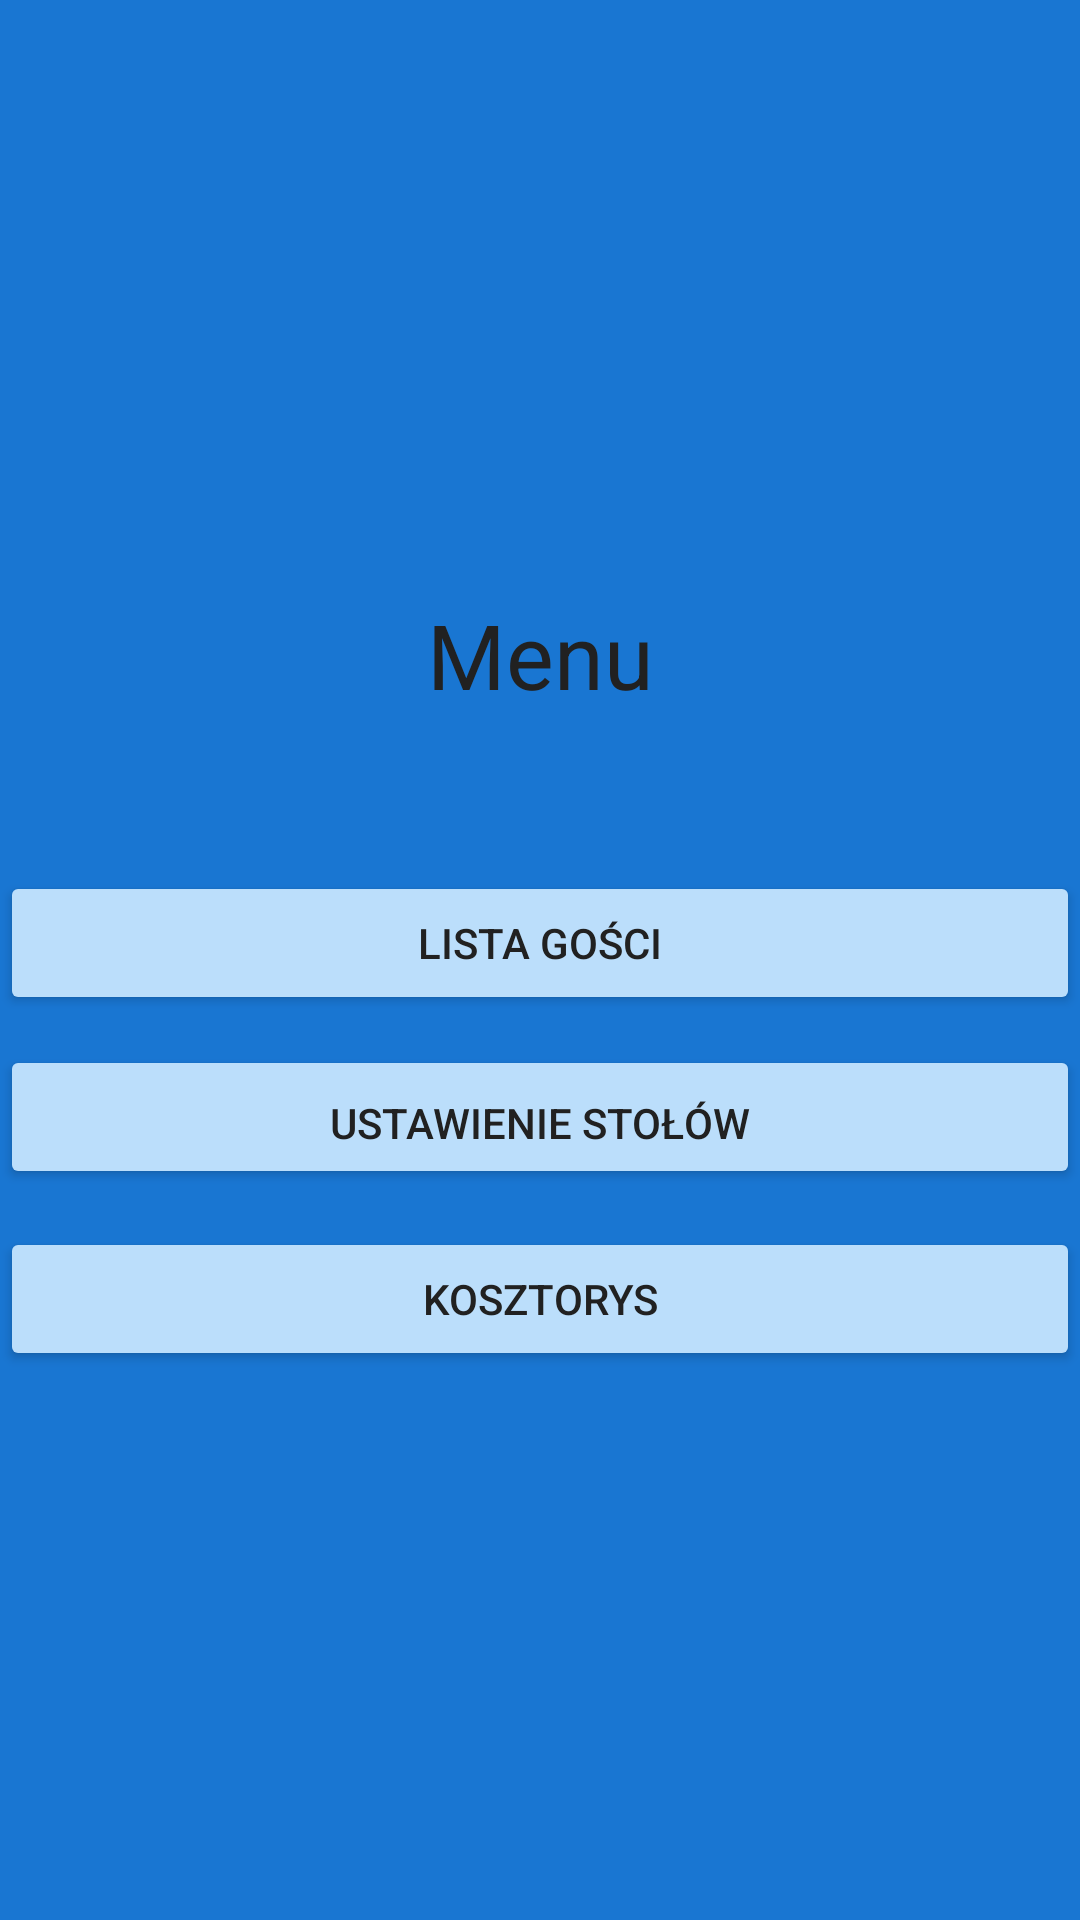

Write the Android layout XML for this screen, with the resource values it uses.
<!-- AndroidManifest.xml: application theme Theme.PlanerSlubny -->
<!-- res/layout/fragment_first.xml -->
<?xml version="1.0" encoding="utf-8"?>
<layout xmlns:android="http://schemas.android.com/apk/res/android"
    xmlns:app="http://schemas.android.com/apk/res-auto"
    xmlns:tools="http://schemas.android.com/tools">

    <data>

    </data>

    <FrameLayout
        android:layout_width="match_parent"
        android:layout_height="match_parent"
        tools:context=".FragmentFirst">

        <androidx.constraintlayout.widget.ConstraintLayout
            android:layout_width="match_parent"
            android:layout_height="match_parent"
            android:background="@color/tlo"
            android:backgroundTint="@color/tlo">

            <TextView
                android:id="@+id/textView"
                android:layout_width="wrap_content"
                android:layout_height="wrap_content"
                android:text="Menu"
                android:textColor="@color/tekst"
                android:textSize="30dp"
                app:layout_constraintBottom_toBottomOf="parent"
                app:layout_constraintEnd_toEndOf="parent"
                app:layout_constraintStart_toStartOf="parent"
                app:layout_constraintTop_toTopOf="parent"
                app:layout_constraintVertical_bias="0.33" />

            <Button
                android:id="@+id/button"
                android:layout_width="match_parent"
                android:layout_height="wrap_content"
                android:layout_marginTop="52dp"
                android:backgroundTint="@color/guzik"
                android:text="Lista gości"
                android:textColor="@color/tekst"
                app:layout_constraintTop_toBottomOf="@+id/textView"
                tools:layout_editor_absoluteX="25dp" />

            <Button
                android:id="@+id/button2"
                android:layout_width="match_parent"
                android:layout_height="wrap_content"
                android:layout_marginTop="10dp"
                android:backgroundTint="@color/guzik"
                android:paddingBottom="6dp"
                android:text="Ustawienie stołów"
                android:textColor="@color/tekst"
                app:layout_constraintTop_toBottomOf="@+id/button"
                tools:layout_editor_absoluteX="16dp" />

            <Button
                android:id="@+id/button3"
                android:layout_width="match_parent"
                android:layout_height="wrap_content"
                android:layout_marginTop="10dp"
                android:backgroundTint="@color/guzik"
                android:text="Kosztorys"
                android:textColor="@color/tekst"
                app:layout_constraintBottom_toBottomOf="parent"
                app:layout_constraintStart_toStartOf="parent"
                app:layout_constraintTop_toBottomOf="@+id/button2"
                app:layout_constraintVertical_bias="0.015" />
        </androidx.constraintlayout.widget.ConstraintLayout>
    </FrameLayout>
</layout>
<!-- resources referenced by this layout -->
<resources>
  <color name="guzik">#BBDEFB</color>
  <color name="tekst">#212121</color>s
  <color name="tlo">#1976D2</color>
  <style name="Theme.PlanerSlubny" parent="Base.Theme.PlanerSlubny" />
  <style name="Base.Theme.PlanerSlubny" parent="Theme.Material3.DayNight.NoActionBar">
          
          
      </style>
</resources>
